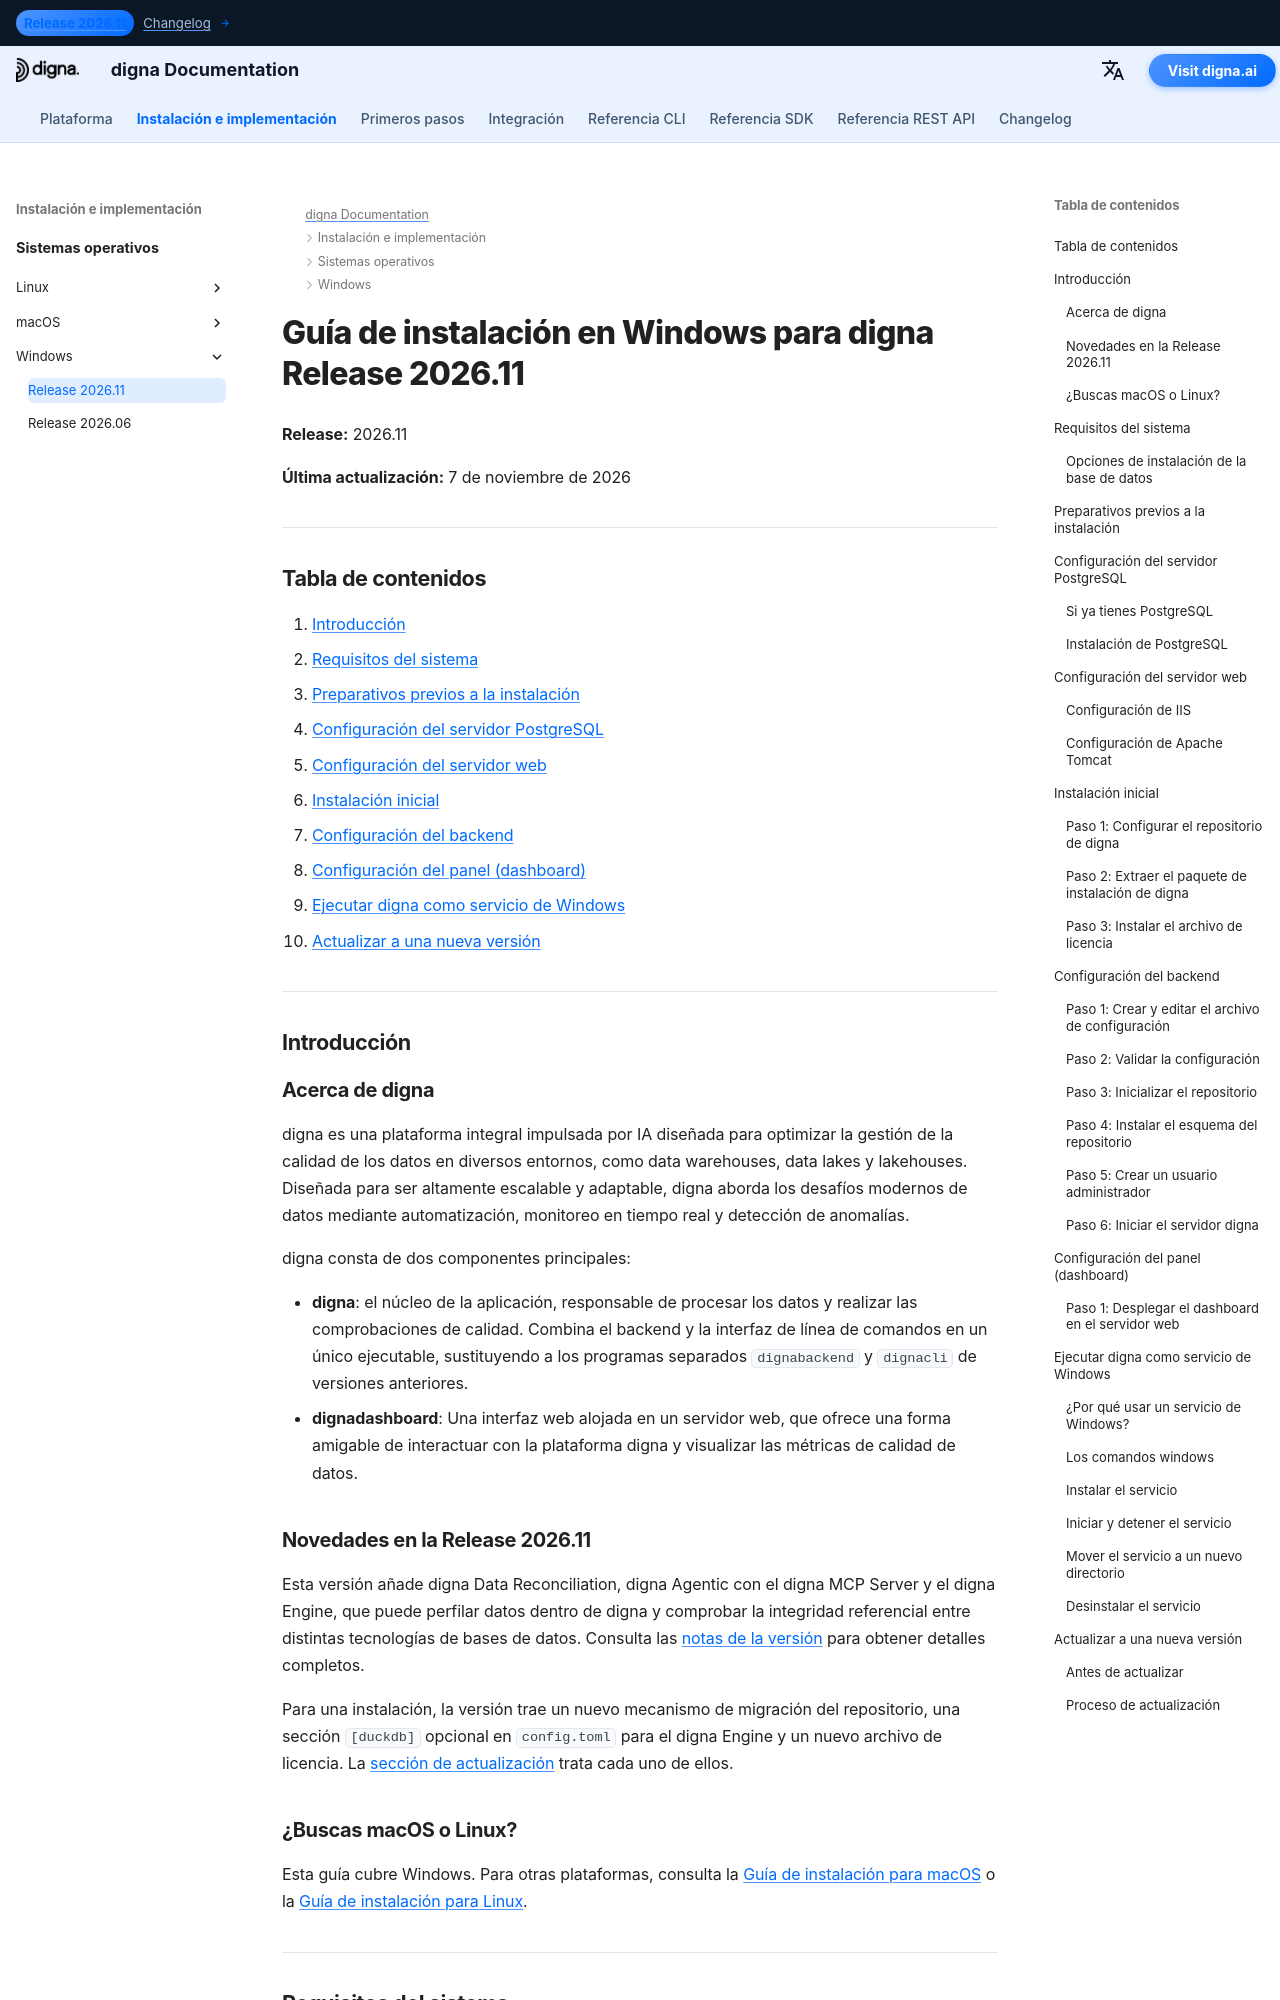

repository: dignaai/digna-docs · page: es/installation_deployment/Windows/Release 2026.11/installation_guide_digna_windows_2026_11/index.html · generator: mkdocs

---
title: Guía de instalación en Windows – digna Release 2026.11 | Documentación de digna
description: Guía paso a paso para instalar digna Release 2026.11 en Windows — requisitos del sistema, configuración de PostgreSQL, configuración del servidor web, configuración del backend y del panel, ejecución de digna como servicio de Windows y actualización desde la Release 2026.06.
keywords: instalación digna windows, guía de despliegue digna, configuración backend digna, instalación dashboard digna, configuración postgresql, servicio Windows digna, guía de actualización digna
image: /assets/logo_square.png
---

# Guía de instalación en Windows para digna Release 2026.11

**Release:** 2026.11

**Última actualización:** 7 de noviembre de 2026


---

## Tabla de contenidos

1. [Introducción](#introduction)
2. [Requisitos del sistema](#system-requirements)
3. [Preparativos previos a la instalación](#pre-installation-setup)
4. [Configuración del servidor PostgreSQL](#postgresql-server-setup)
5. [Configuración del servidor web](#web-server-configuration)
6. [Instalación inicial](#initial-installation)
7. [Configuración del backend](#backend-configuration)
8. [Configuración del panel (dashboard)](#dashboard-configuration)
9. [Ejecutar digna como servicio de Windows](#running-digna-as-a-windows-service)
10. [Actualizar a una nueva versión](#upgrading-to-a-new-release)

---

## Introducción {: #introduction }

### Acerca de digna

digna es una plataforma integral impulsada por IA diseñada para optimizar la gestión de la calidad de los datos en diversos entornos, como data warehouses, data lakes y lakehouses. Diseñada para ser altamente escalable y adaptable, digna aborda los desafíos modernos de datos mediante automatización, monitoreo en tiempo real y detección de anomalías.

digna consta de dos componentes principales:

- **digna**: el núcleo de la aplicación, responsable de procesar los datos y realizar las comprobaciones de calidad. Combina el backend y la interfaz de línea de comandos en un único ejecutable, sustituyendo a los programas separados `dignabackend` y `dignacli` de versiones anteriores.
- **dignadashboard**: Una interfaz web alojada en un servidor web, que ofrece una forma amigable de interactuar con la plataforma digna y visualizar las métricas de calidad de datos.

### Novedades en la Release 2026.11

Esta versión añade digna Data Reconciliation, digna Agentic con el digna MCP Server y el digna Engine, que puede perfilar datos dentro de digna y comprobar la integridad referencial entre distintas tecnologías de bases de datos. Consulta las [notas de la versión](../../../changelog/Release_202611.md) para obtener detalles completos.

Para una instalación, la versión trae un nuevo mecanismo de migración del repositorio, una sección `[duckdb]` opcional en `config.toml` para el digna Engine y un nuevo archivo de licencia. La [sección de actualización](#upgrading-to-a-new-release) trata cada uno de ellos.
